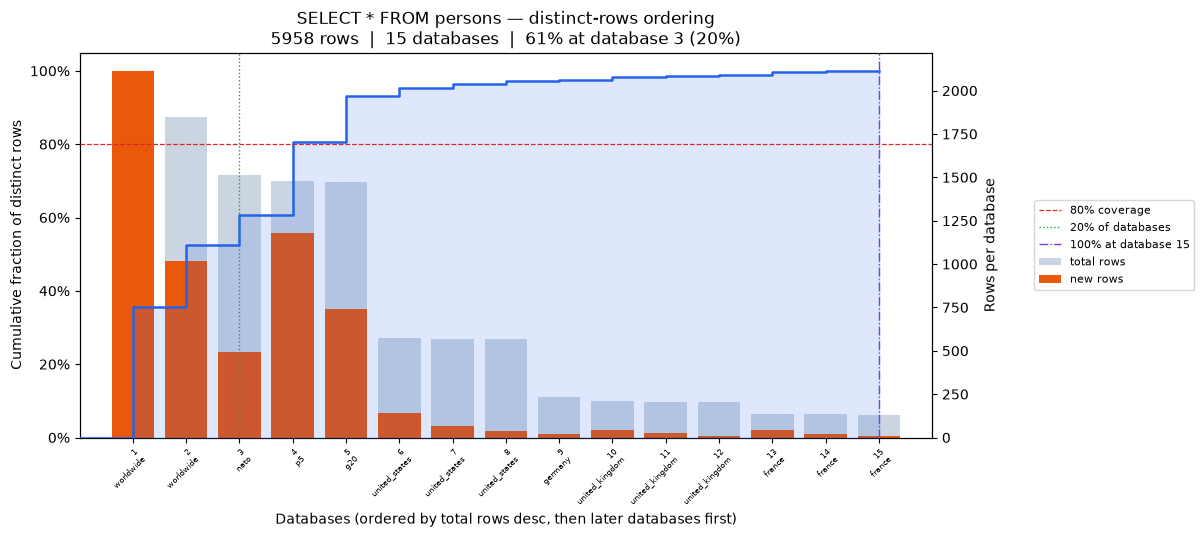

Source data for this figure (header and first rows):
position, database, coverage_pct, total_rows, new_unique_rows
0, worldwide, 35.48, 2114, 2114
1, worldwide, 52.52, 1850, 1015
2, nato, 60.81, 1512, 494
3, p5, 80.63, 1477, 1181
4, g20, 93.07, 1476, 741
5, united_states, 95.4, 576, 139
6, united_states, 96.54, 568, 68
7, united_states, 97.21, 566, 40
8, germany, 97.55, 234, 20
9, united_kingdom, 98.3, 209, 45
10, united_kingdom, 98.71, 206, 24
11, united_kingdom, 98.86, 202, 9
12, france, 99.55, 137, 41
13, france, 99.87, 135, 19
14, france, 100.0, 132, 8
